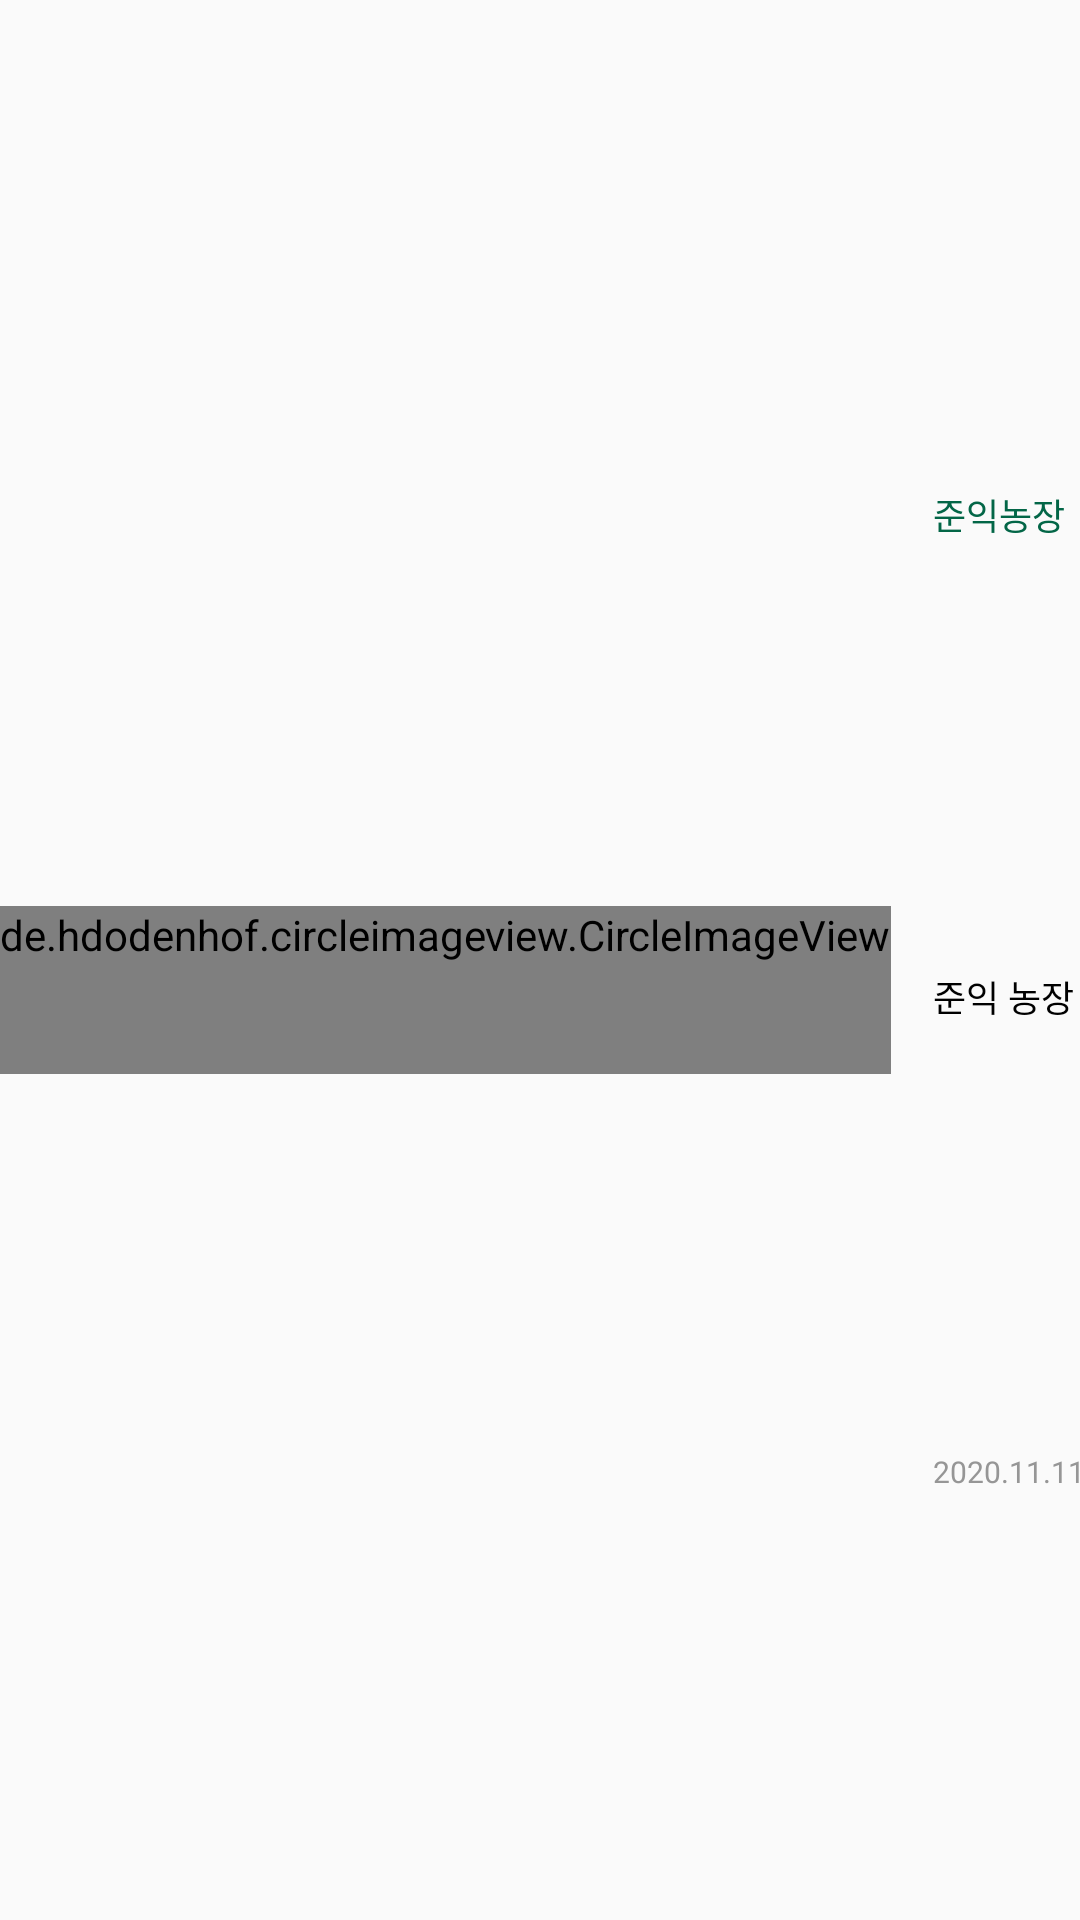

Here is an Android app screen rendered from its layout file. Give the layout XML and the strings, colors and styles it references.
<!-- AndroidManifest.xml: application theme Theme.GaGoFarm -->
<!-- res/layout/message_recyclerview_item.xml -->
<?xml version="1.0" encoding="utf-8"?>
<androidx.constraintlayout.widget.ConstraintLayout xmlns:android="http://schemas.android.com/apk/res/android"
    xmlns:app="http://schemas.android.com/apk/res-auto"
    xmlns:tools="http://schemas.android.com/tools"
    android:layout_width="match_parent"
    android:layout_height="wrap_content"
    android:paddingTop="20dp">

    <de.hdodenhof.circleimageview.CircleImageView
        android:id="@+id/circle_iv"
        android:layout_width="wrap_content"
        android:layout_height="wrap_content"
        android:layout_gravity="center"
        android:background="@android:color/transparent"
        android:minWidth="56dp"
        android:minHeight="56dp"
        android:src="@drawable/login_logo"
        app:civ_border_color="#000000"
        app:civ_border_overlay="true"
        app:civ_border_width="5dp"
        app:layout_constraintBottom_toBottomOf="parent"
        app:layout_constraintStart_toStartOf="parent"
        app:layout_constraintTop_toTopOf="parent" />

    <TextView
        android:id="@+id/messageTitleTextView"
        android:layout_width="wrap_content"
        android:layout_height="wrap_content"
        android:layout_marginLeft="14dp"
        android:fontFamily="@font/gmargetsansmedium"
        android:text="준익농장"
        android:textColor="@color/main_green"
        android:textSize="12sp"
        app:layout_constraintBottom_toTopOf="@+id/messageContentTextView"
        app:layout_constraintStart_toEndOf="@+id/circle_iv"
        app:layout_constraintTop_toTopOf="parent" />

    <TextView
        android:id="@+id/messageContentTextView"
        android:layout_width="wrap_content"
        android:layout_height="wrap_content"
        android:layout_marginLeft="14dp"
        android:fontFamily="@font/gmargetsansmedium"
        android:text="준익 농장 사실분"
        android:textColor="@color/black"
        android:textSize="12sp"
        app:layout_constraintBottom_toTopOf="@+id/messageDateTextView"
        app:layout_constraintStart_toEndOf="@+id/circle_iv"
        app:layout_constraintTop_toBottomOf="@+id/messageTitleTextView" />

    <TextView
        android:id="@+id/messageDateTextView"
        android:layout_width="wrap_content"
        android:layout_height="wrap_content"
        android:layout_marginLeft="14dp"
        android:fontFamily="@font/gmargetsansmedium"
        android:text="2020.11.11"
        android:textColor="#969696"
        android:textSize="10sp"
        app:layout_constraintBottom_toBottomOf="parent"
        app:layout_constraintStart_toEndOf="@+id/circle_iv"
        app:layout_constraintTop_toBottomOf="@+id/messageContentTextView" />

    <ImageView
        android:id="@+id/imageView3"
        android:layout_width="0dp"
        android:layout_height="wrap_content"
        android:layout_marginTop="10dp"
        android:layout_marginBottom="5dp"
        app:layout_constraintBottom_toBottomOf="parent"
        app:layout_constraintEnd_toEndOf="parent"
        app:layout_constraintHorizontal_bias="0.0"
        app:layout_constraintStart_toStartOf="parent"
        app:layout_constraintTop_toBottomOf="@+id/circle_iv"
        app:srcCompat="@drawable/underline" />

</androidx.constraintlayout.widget.ConstraintLayout>
<!-- resources referenced by this layout -->
<resources>
  <color name="black">#FF000000</color>
  <color name="main_green"> #036647 </color>
  <!-- drawable login_logo: png bitmap (drawable, 9374 bytes) -->
  <!-- drawable underline (drawable) -->
  <shape xmlns:android="http://schemas.android.com/apk/res/android"
      android:shape="line">
      <stroke
          android:width="1dp"
          android:color="#9C9C9C"
          android:dashGap="1dp" />
  </shape>
  <style name="Theme.GaGoFarm" parent="Theme.AppCompat.Light.NoActionBar">
          
          <item name="colorPrimary">@color/purple_500</item>
          <item name="colorPrimaryVariant">@color/purple_700</item>
          <item name="colorOnPrimary">@color/white</item>
          
          <item name="colorSecondary">@color/teal_200</item>
          <item name="colorSecondaryVariant">@color/teal_700</item>
          <item name="colorOnSecondary">@color/black</item>
          
          <item name="android:statusBarColor">#000000</item>
          
      </style>
  <color name="purple_500">#FF6200EE</color>
  <color name="purple_700">#FF3700B3</color>
  <color name="white">#FFFFFFFF</color>
  <color name="teal_200">#FF03DAC5</color>
  <color name="teal_700">#FF018786</color>
</resources>
